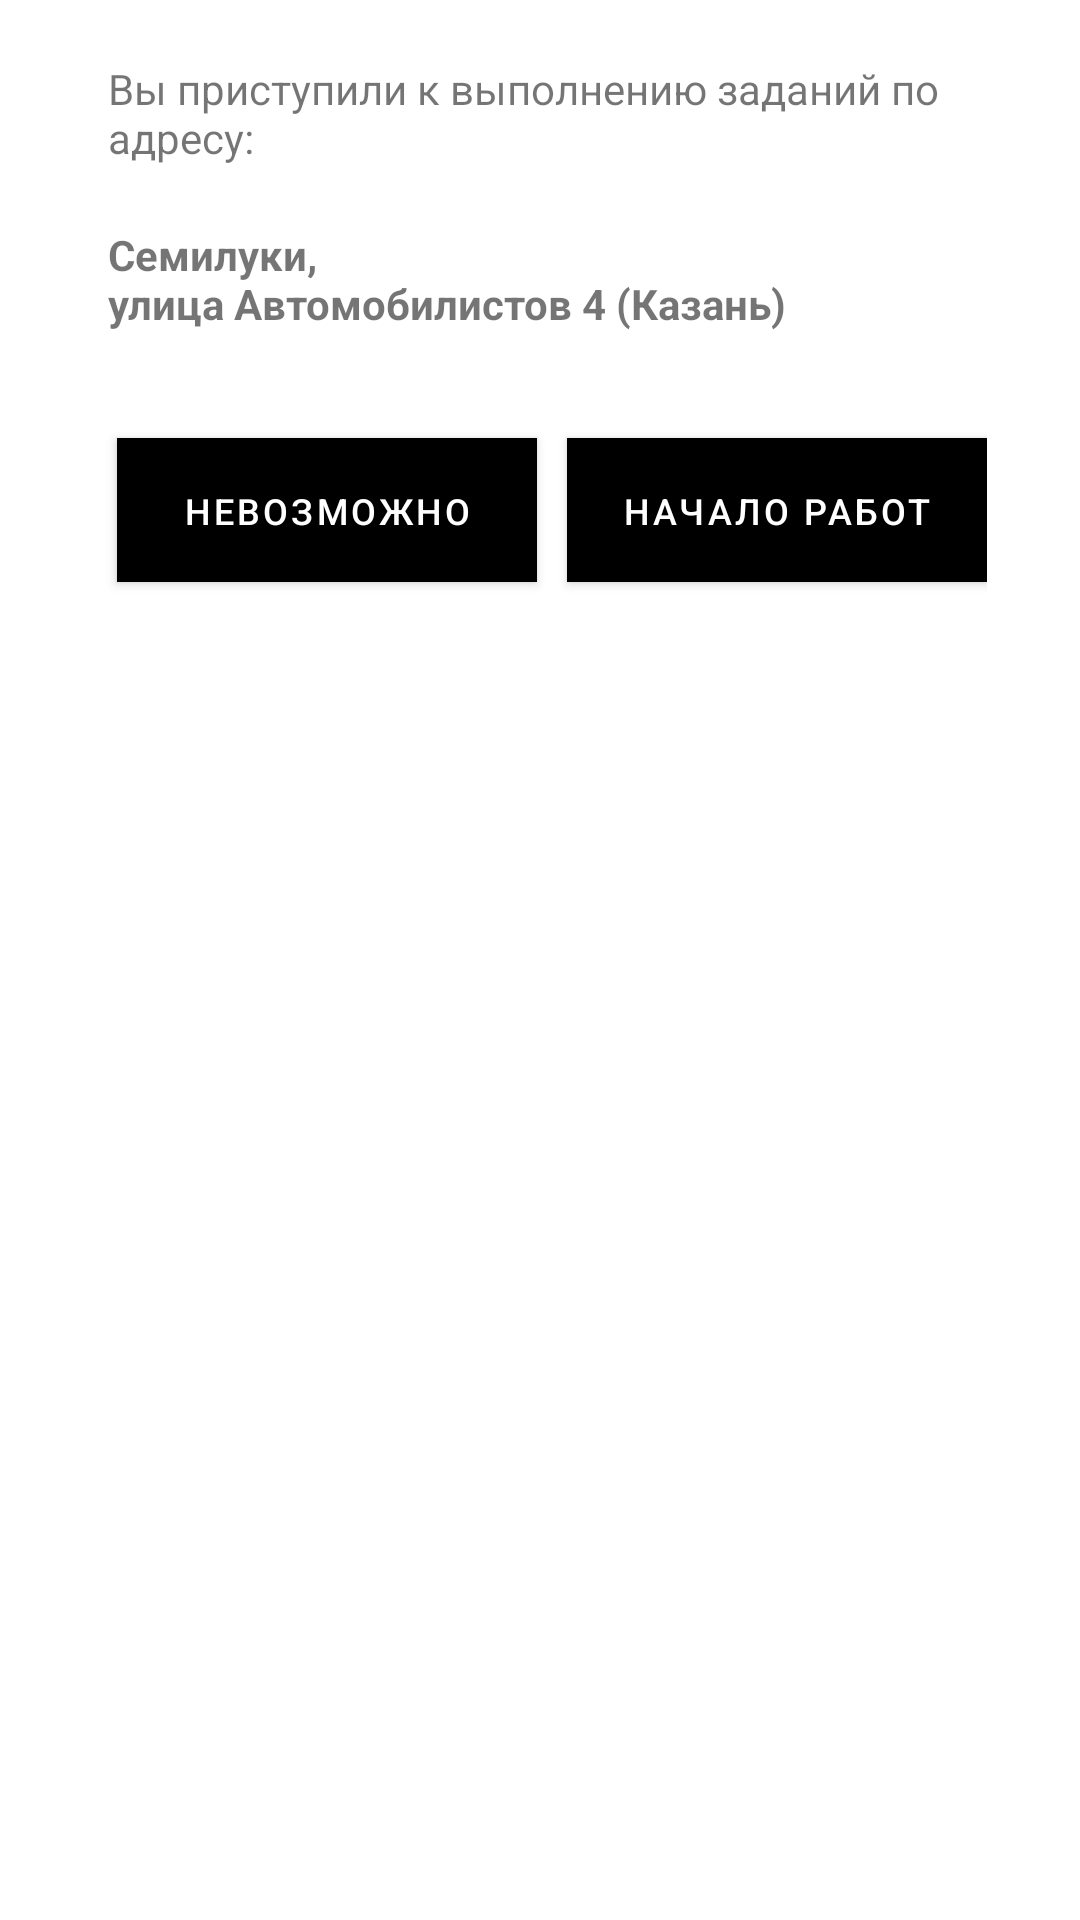

Write the Android layout XML for this screen, with the resource values it uses.
<!-- AndroidManifest.xml: application theme AppTheme -->
<!-- res/layout/fragment_getting_started.xml -->
<?xml version="1.0" encoding="utf-8"?>
<LinearLayout xmlns:android="http://schemas.android.com/apk/res/android"
    xmlns:tools="http://schemas.android.com/tools"
    xmlns:app="http://schemas.android.com/apk/res-auto"
    android:orientation="vertical"
    style="@style/LayoutStile">

    <TextView
        android:layout_width="match_parent"
        android:layout_height="wrap_content"
        android:textSize="14sp"
        android:layout_marginStart="36dp"
        android:layout_marginEnd="36dp"
        android:layout_marginTop="20dp"
        android:textColor="@color/color_text_w"
        android:text="@string/you_have_started_text"/>

    <TextView
        android:id="@+id/addressText"
        android:layout_width="match_parent"
        android:layout_height="wrap_content"
        android:textSize="14sp"
        android:layout_marginTop="20dp"
        android:layout_marginStart="36dp"
        android:layout_marginEnd="36dp"
        android:textStyle="bold"
        android:textColor="@color/color_text_w"
        android:text="@string/semi_street_text"/>

    <LinearLayout
        android:layout_width="match_parent"
        android:layout_height="wrap_content"
        android:gravity="right"
        android:layout_marginEnd="31dp"
        android:layout_marginStart="31dp"
        android:layout_marginTop="30dp"
        android:layout_marginBottom="31dp"
        android:orientation="horizontal">

        <com.google.android.material.button.MaterialButton
            android:id="@+id/btnToRoute"
            android:layout_width="140dp"
            android:layout_height="60dp"
            android:layout_gravity="center"
            android:layout_marginStart="10dp"
            android:layout_marginBottom="1dp"
            android:visibility="visible"
            android:textSize="12sp"
            app:cornerRadius="0dp"
            android:backgroundTint="@color/black_to_red_color"
            android:padding="16dp"
            android:text="НЕВОЗМОЖНО"
            tools:ignore="HardcodedText,SmallSp" />

        <com.google.android.material.button.MaterialButton
            android:id="@+id/btnToBeginning"
            android:layout_width="140dp"
            android:layout_height="60dp"
            android:layout_gravity="center"
            android:layout_marginStart="10dp"
            android:layout_marginBottom="1dp"
            android:visibility="visible"
            android:textSize="12sp"
            app:cornerRadius="0dp"
            android:backgroundTint="@color/shining_grey_color"
            android:padding="16dp"
            android:text="НАЧАЛО РАБОТ"
            tools:ignore="HardcodedText,SmallSp" />
    </LinearLayout>
</LinearLayout>
<!-- resources referenced by this layout -->
<resources>
  <string name="semi_street_text">Семилуки,\nулица Автомобилистов 4 (Казань)</string>
  <string name="you_have_started_text">Вы приступили к выполнению заданий по адресу:</string>
  <style name="LayoutStile">
          <item name="android:layout_width">match_parent</item>
          <item name="android:layout_height">wrap_content</item>
      </style>
  <style name="AppTheme" parent="Theme.MaterialComponents.Light.NoActionBar">
          
          <item name="colorPrimary">@color/colorPrimary</item>
          <item name="colorPrimaryDark">@color/colorPrimary</item>
          <item name="colorAccent">@color/colorAccent</item>
          <item name="colorControlNormal">@color/iconColor</item>
          <item name="colorSecondary">@color/colorPrimaryLight</item>
      </style>
  <!-- not gathered from this repository: default colours our renderer supplied (Android Studio template values) -->
  <color name="colorPrimary">#FF6200EE</color>
  <color name="colorAccent">#FF03DAC5</color>
</resources>
